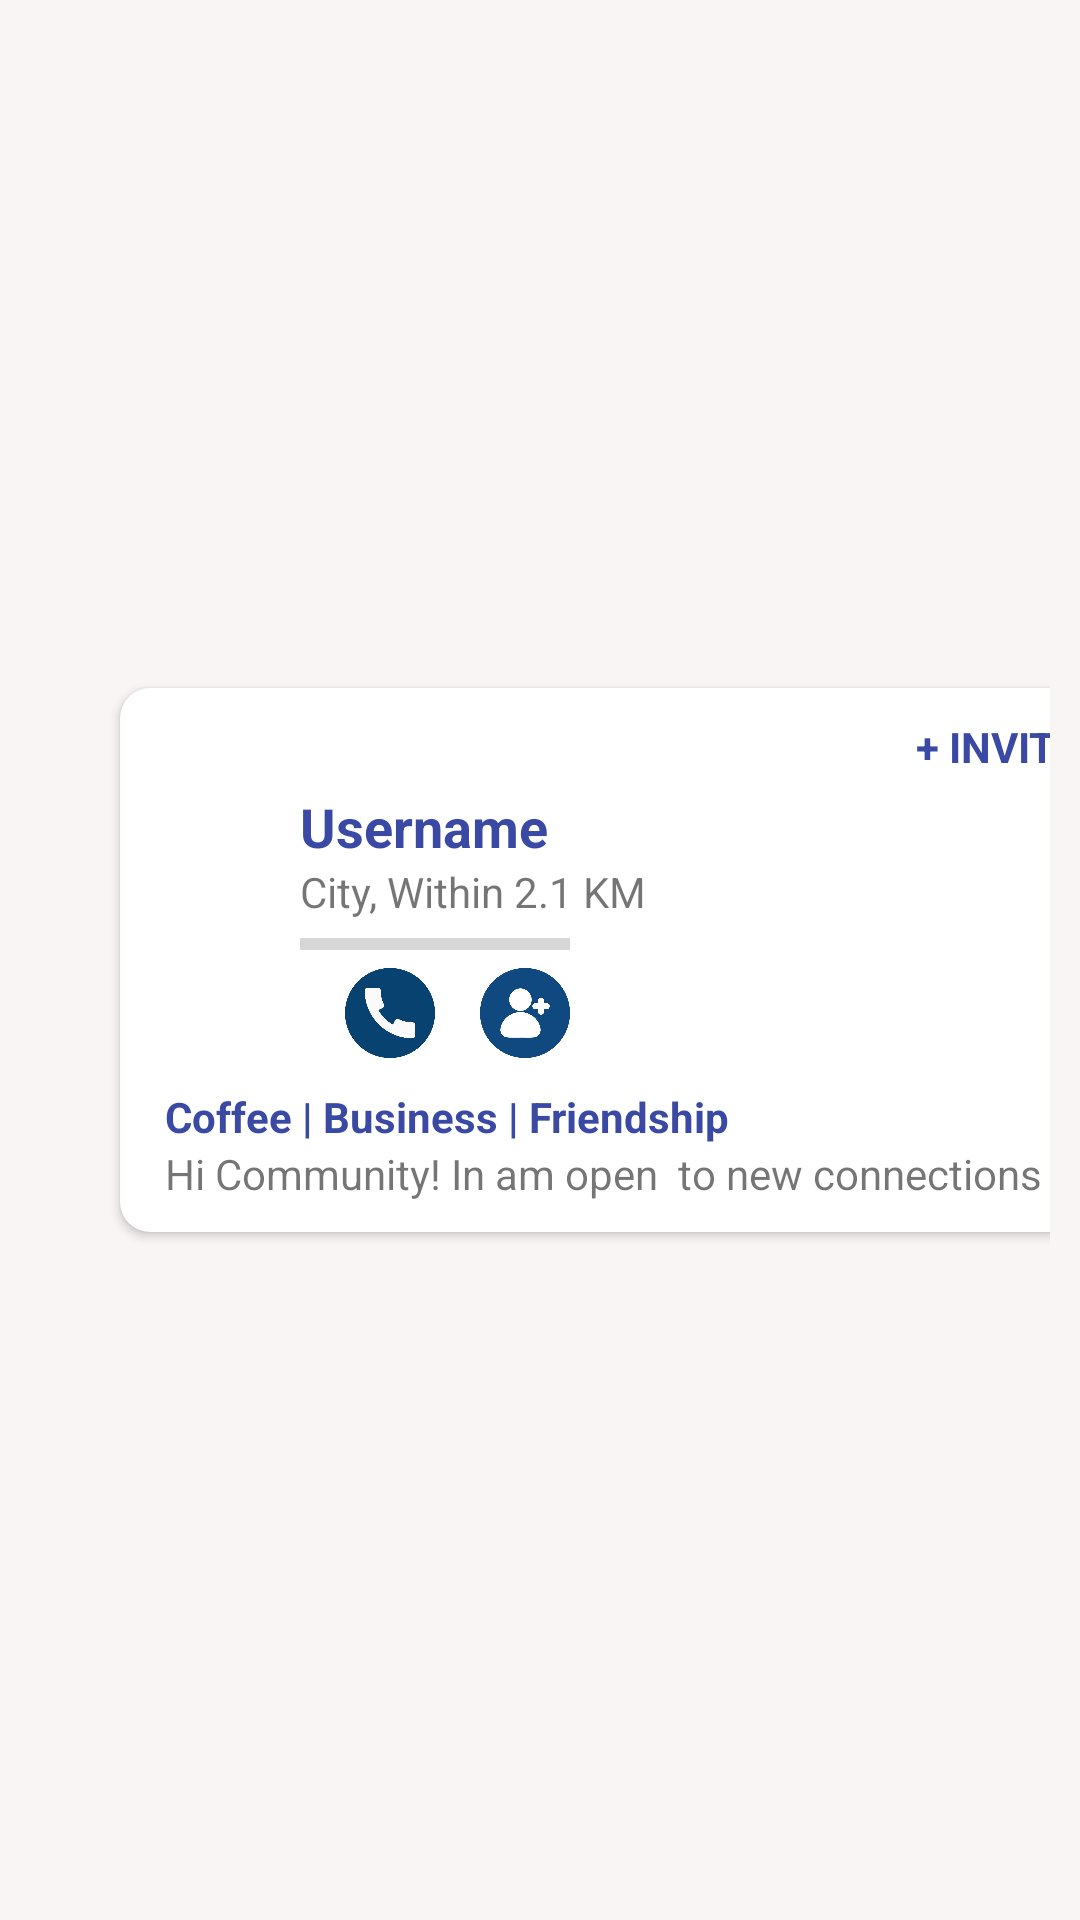

Produce the Android XML layout that renders to this screen, including the resource entries it uses.
<!-- AndroidManifest.xml: application theme Theme.NetclanExplorerApp -->
<!-- res/layout/business_frag_list_item.xml -->
<?xml version="1.0" encoding="utf-8"?>
<androidx.constraintlayout.widget.ConstraintLayout xmlns:android="http://schemas.android.com/apk/res/android"
    xmlns:app="http://schemas.android.com/apk/res-auto"
    xmlns:tools="http://schemas.android.com/tools"
    android:layout_width="match_parent"
    android:layout_height="wrap_content"
    android:background="#F9F5F5"
    android:padding="10dp">

    <androidx.cardview.widget.CardView
        android:id="@+id/cvBsns"
        android:layout_width="330dp"
        android:layout_height="wrap_content"
        android:layout_marginStart="50dp"
        android:elevation="10dp"
        app:cardCornerRadius="10dp"
        app:layout_constraintBottom_toBottomOf="parent"
        app:layout_constraintEnd_toEndOf="parent"
        app:layout_constraintHorizontal_bias="0.5"
        app:layout_constraintStart_toStartOf="parent"
        app:layout_constraintTop_toTopOf="parent">


        <LinearLayout
            android:layout_width="match_parent"
            android:layout_height="match_parent"
            android:orientation="vertical">

            <TextView
                android:id="@+id/textViewB"
                android:layout_width="wrap_content"
                android:layout_height="wrap_content"
                android:layout_marginEnd="10dp"
                android:text="+ INVITE"
                android:textColor="#3A4AA4"
                android:textStyle="bold"
                android:layout_marginTop="10dp"
                android:layout_gravity="end" />

            <LinearLayout
                android:id="@+id/linearLayoutB"
                android:layout_width="match_parent"
                android:layout_height="wrap_content"
                android:orientation="vertical"
                android:layout_marginTop="5dp"
                android:layout_marginEnd="15dp"
                android:layout_marginStart="60dp">

                <TextView
                    android:id="@+id/tvBusername"
                    android:layout_width="match_parent"
                    android:layout_height="wrap_content"
                    android:text="Username"
                    android:textStyle="bold"
                    android:textColor="#3A4AA4"
                    android:textSize="18sp" />

                <LinearLayout
                    android:layout_width="match_parent"
                    android:layout_height="wrap_content"
                    android:orientation="horizontal">

                    <TextView
                        android:id="@+id/tvBCity"
                        android:layout_width="wrap_content"
                        android:layout_height="wrap_content"
                        android:text="City," />

                    <TextView
                        android:id="@+id/tvBRangeofDistance"
                        android:layout_width="wrap_content"
                        android:layout_height="wrap_content"
                        android:text=" Within 2.1 KM" />

                </LinearLayout>

                <ProgressBar
                    android:id="@+id/progressBarB"
                    style="?android:attr/progressBarStyleHorizontal"
                    android:layout_width="90dp"
                    android:layout_height="wrap_content" />

                <LinearLayout
                    android:layout_width="match_parent"
                    android:layout_height="30dp"
                    android:orientation="horizontal">

                    <ImageView
                        android:id="@+id/ivBcall"
                        android:layout_width="30dp"
                        android:layout_height="30dp"
                        android:layout_marginStart="15dp"
                        android:src="@drawable/telephone" />

                    <ImageView
                        android:id="@+id/ivBaddcontact"
                        android:layout_width="30dp"
                        android:layout_height="30dp"
                        android:layout_marginStart="15dp"
                        android:src="@drawable/add_contact" />


                </LinearLayout>

            </LinearLayout>

            <LinearLayout
                android:layout_width="match_parent"
                android:layout_height="wrap_content"
                android:layout_marginStart="15dp"
                android:layout_marginTop="10dp"
                android:layout_marginEnd="15dp"
                android:layout_marginBottom="10dp"
                android:orientation="vertical"
                >


                <TextView
                    android:id="@+id/tvBProfessionAndExp"
                    android:layout_width="match_parent"
                    android:layout_height="wrap_content"
                    android:textStyle="bold"
                    android:text="Coffee | Business | Friendship"
                    android:textColor="#3A4AA4" />


                <TextView
                    android:id="@+id/tvBStatus"
                    android:layout_width="match_parent"
                    android:layout_height="match_parent"
                    android:text="Hi Community! In am open  to new connections" />
            </LinearLayout>

        </LinearLayout>
    </androidx.cardview.widget.CardView>

    <ImageView
        android:id="@+id/ivBPersonImage"
        android:layout_width="64dp"
        android:layout_height="63dp"
        android:elevation="11dp"
        app:layout_constraintBottom_toBottomOf="@+id/cvBsns"
        app:layout_constraintEnd_toStartOf="@+id/cvBsns"
        app:layout_constraintStart_toStartOf="@+id/cvBsns"
        app:layout_constraintTop_toTopOf="@+id/cvBsns"
        app:layout_constraintVertical_bias="0.17000002"
        tools:srcCompat="@tools:sample/avatars" />

</androidx.constraintlayout.widget.ConstraintLayout>
<!-- resources referenced by this layout -->
<resources>
  <!-- drawable add_contact: png bitmap (drawable, 38748 bytes) -->
  <!-- drawable telephone: png bitmap (drawable, 37590 bytes) -->
  <style name="Theme.NetclanExplorerApp" parent="Theme.MaterialComponents.DayNight.NoActionBar">
          
          <item name="colorPrimary">@color/purple_500</item>
          <item name="colorPrimaryVariant">@color/purple_700</item>
          <item name="colorOnPrimary">@color/white</item>
          
          <item name="colorSecondary">@color/teal_200</item>
          <item name="colorSecondaryVariant">@color/teal_700</item>
          <item name="colorOnSecondary">@color/black</item>
          
          <item name="android:statusBarColor">#3A4AA4</item>
          
      </style>
  <!-- not gathered from this repository: default colours our renderer supplied (Android Studio template values) -->
  <color name="purple_500">#FF6200EE</color>
  <color name="purple_700">#FF3700B3</color>
  <color name="teal_200">#FF03DAC5</color>
  <color name="teal_700">#FF018786</color>
  <color name="black">#FF000000</color>
  <color name="white">#FFFFFFFF</color>
</resources>
